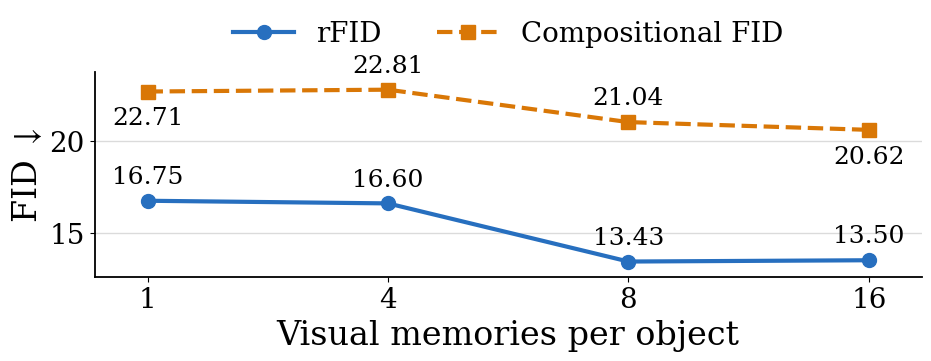

Write the Python code that produced this figure.
#!/usr/bin/env python3
"""Plot all currently available object-memory rFID and compositional FID results."""

from pathlib import Path

import matplotlib.pyplot as plt
import numpy as np


MEMORY_SIZES = np.array([1, 4, 8, 16], dtype=float)
POSITIONS = np.arange(len(MEMORY_SIZES), dtype=float)
RFID = np.array([16.74650764465332, 16.602493286132812, 13.428787231445312, 13.499321937561035])
COMP_FID = np.array([22.709266662597656, 22.808855056762695, 21.039810180664062, 20.616315841674805])
OUTPUT = Path("outputs/paper_figures/object_memory_ablation_fid_mixed")


def annotate(ax, xs, ys, *, offsets):
    for x, y, offset in zip(xs, ys, offsets):
        ax.annotate(
            f"{y:.2f}",
            (x, y),
            xytext=offset,
            textcoords="offset points",
            ha="center",
            va="bottom" if offset[1] >= 0 else "top",
            fontsize=18,
        )


def main():
    plt.rcParams.update(
        {
            "font.family": "serif",
            "font.serif": ["DejaVu Serif"],
            "mathtext.fontset": "stix",
            "font.size": 20,
            "axes.labelsize": 24,
            "axes.titlesize": 20,
            "legend.fontsize": 20,
            "xtick.labelsize": 20,
            "ytick.labelsize": 20,
            "axes.linewidth": 1.3,
        }
    )

    fig, ax = plt.subplots(figsize=(9.2, 3.5), constrained_layout=True)
    ax.set_xticks(POSITIONS)
    ax.set_xticklabels(["1", "4", "8", "16"])

    ax.plot(
        POSITIONS,
        RFID,
        color="#276FBF",
        marker="o",
        markersize=10,
        linewidth=3.0,
        label="rFID",
        zorder=3,
    )
    ax.plot(
        POSITIONS,
        COMP_FID,
        color="#D97706",
        marker="s",
        markersize=9.5,
        linewidth=3.0,
        linestyle="--",
        label="Compositional FID",
        zorder=3,
    )

    annotate(ax, POSITIONS, RFID, offsets=[(0, 9), (0, 9), (0, 9), (0, 9)])
    annotate(ax, POSITIONS, COMP_FID, offsets=[(0, -11), (0, 9), (0, 9), (0, -11)])

    ax.set_xlim(-0.22, 3.22)
    ax.set_ylim(12.6, 23.75)
    ax.set_xlabel("Visual memories per object")
    ax.set_ylabel("FID $\downarrow$")
    ax.grid(axis="y", color="#D0D0D0", linewidth=1.0, alpha=0.75)
    ax.grid(axis="x", visible=False)
    ax.spines["top"].set_visible(False)
    ax.spines["right"].set_visible(False)
    ax.legend(
        frameon=False,
        loc="lower center",
        bbox_to_anchor=(0.5, 1.0),
        ncol=2,
        columnspacing=2.0,
        handlelength=2.2,
    )

    OUTPUT.parent.mkdir(parents=True, exist_ok=True)
    title = "Object Memory Capacity vs. Generation Quality"
    description = "Available O1, O4, O8, and O16 results with registers fixed at 32."
    fig.savefig(
        OUTPUT.with_suffix(".png"),
        dpi=300,
        bbox_inches="tight",
        metadata={"Title": title, "Description": description},
    )
    fig.savefig(
        OUTPUT.with_suffix(".pdf"),
        bbox_inches="tight",
        metadata={"Title": title, "Subject": description},
    )
    fig.savefig(
        OUTPUT.with_suffix(".svg"),
        bbox_inches="tight",
        metadata={"Title": title, "Description": description},
    )
    plt.close(fig)

    for suffix in (".png", ".pdf", ".svg"):
        print(OUTPUT.with_suffix(suffix))


if __name__ == "__main__":
    main()
